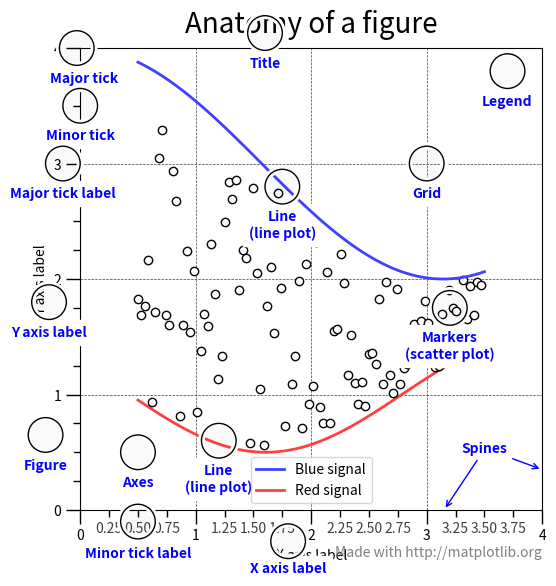

Here is the Python script that generated this plot:
#@title
# This figure shows the name of several matplotlib elements composing a figure

import numpy as np
import matplotlib.pyplot as plt
from matplotlib.ticker import AutoMinorLocator, MultipleLocator, FuncFormatter


np.random.seed(19680801)

X = np.linspace(0.5, 3.5, 100)
Y1 = 3+np.cos(X)
Y2 = 1+np.cos(1+X/0.75)/2
Y3 = np.random.uniform(Y1, Y2, len(X))

fig = plt.figure(figsize=(6, 6))
ax = fig.add_subplot(1, 1, 1, aspect=1)


def minor_tick(x, pos):
    if not x % 1.0:
        return ""
    return "%.2f" % x

ax.xaxis.set_major_locator(MultipleLocator(1.000))
ax.xaxis.set_minor_locator(AutoMinorLocator(4))
ax.yaxis.set_major_locator(MultipleLocator(1.000))
ax.yaxis.set_minor_locator(AutoMinorLocator(4))
ax.xaxis.set_minor_formatter(FuncFormatter(minor_tick))

ax.set_xlim(0, 4)
ax.set_ylim(0, 4)

ax.tick_params(which='major', width=1.0)
ax.tick_params(which='major', length=10)
ax.tick_params(which='minor', width=1.0, labelsize=10)
ax.tick_params(which='minor', length=5, labelsize=10, labelcolor='0.25')

ax.grid(linestyle="--", linewidth=0.5, color='.25', zorder=-10)

ax.plot(X, Y1, c=(0.25, 0.25, 1.00), lw=2, label="Blue signal", zorder=10)
ax.plot(X, Y2, c=(1.00, 0.25, 0.25), lw=2, label="Red signal")
ax.plot(X, Y3, linewidth=0,
        marker='o', markerfacecolor='w', markeredgecolor='k')

ax.set_title("Anatomy of a figure", fontsize=20, verticalalignment='bottom')
ax.set_xlabel("X axis label")
ax.set_ylabel("Y axis label")

ax.legend()


def circle(x, y, radius=0.15):
    from matplotlib.patches import Circle
    from matplotlib.patheffects import withStroke
    circle = Circle((x, y), radius, clip_on=False, zorder=10, linewidth=1,
                    edgecolor='black', facecolor=(0, 0, 0, .0125),
                    path_effects=[withStroke(linewidth=5, foreground='w')])
    ax.add_artist(circle)


def text(x, y, text):
    ax.text(x, y, text, backgroundcolor="white",
            ha='center', va='top', weight='bold', color='blue')


# Minor tick
circle(0.50, -0.10)
text(0.50, -0.32, "Minor tick label")

# Major tick
circle(-0.03, 4.00)
text(0.03, 3.80, "Major tick")

# Minor tick
circle(0.00, 3.50)
text(0.00, 3.30, "Minor tick")

# Major tick label
circle(-0.15, 3.00)
text(-0.15, 2.80, "Major tick label")

# X Label
circle(1.80, -0.27)
text(1.80, -0.45, "X axis label")

# Y Label
circle(-0.27, 1.80)
text(-0.27, 1.6, "Y axis label")

# Title
circle(1.60, 4.13)
text(1.60, 3.93, "Title")

# Blue plot
circle(1.75, 2.80)
text(1.75, 2.60, "Line\n(line plot)")

# Red plot
circle(1.20, 0.60)
text(1.20, 0.40, "Line\n(line plot)")

# Scatter plot
circle(3.20, 1.75)
text(3.20, 1.55, "Markers\n(scatter plot)")

# Grid
circle(3.00, 3.00)
text(3.00, 2.80, "Grid")

# Legend
circle(3.70, 3.80)
text(3.70, 3.60, "Legend")

# Axes
circle(0.5, 0.5)
text(0.5, 0.3, "Axes")

# Figure
circle(-0.3, 0.65)
text(-0.3, 0.45, "Figure")

color = 'blue'
ax.annotate('Spines', xy=(4.0, 0.35), xycoords='data',
            xytext=(3.3, 0.5), textcoords='data',
            weight='bold', color=color,
            arrowprops=dict(arrowstyle='->',
                            connectionstyle="arc3",
                            color=color))

ax.annotate('', xy=(3.15, 0.0), xycoords='data',
            xytext=(3.45, 0.45), textcoords='data',
            weight='bold', color=color,
            arrowprops=dict(arrowstyle='->',
                            connectionstyle="arc3",
                            color=color))

ax.text(4.0, -0.4, "Made with http://matplotlib.org",
        fontsize=10, ha="right", color='.5')

plt.show()